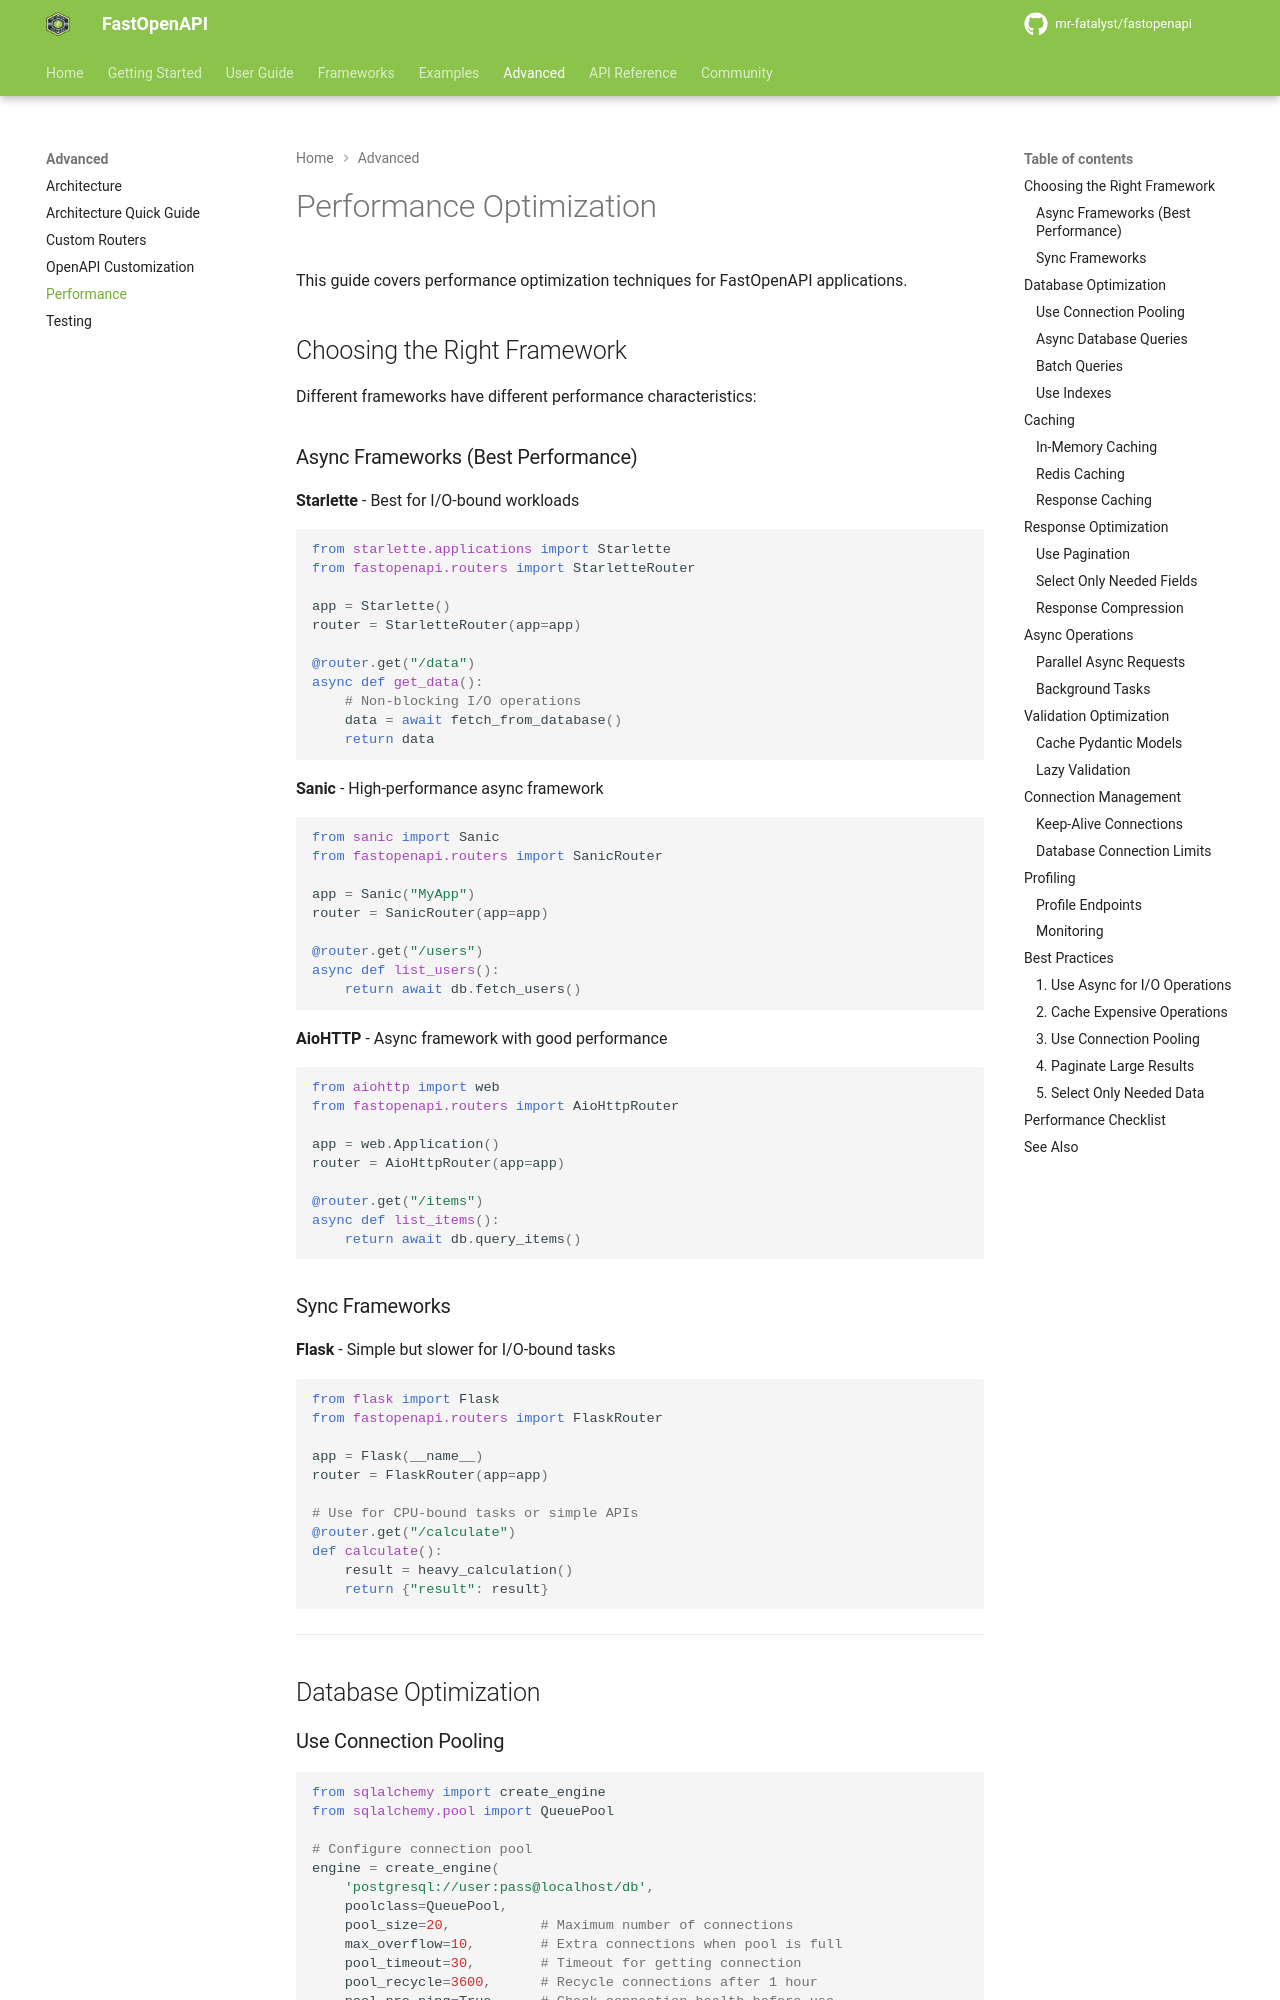

repository: mr-fatalyst/fastopenapi · page: 1.0/advanced/performance/index.html · generator: mkdocs

# Performance Optimization

This guide covers performance optimization techniques for FastOpenAPI applications.

## Choosing the Right Framework

Different frameworks have different performance characteristics:

### Async Frameworks (Best Performance)

**Starlette** - Best for I/O-bound workloads
```python
from starlette.applications import Starlette
from fastopenapi.routers import StarletteRouter

app = Starlette()
router = StarletteRouter(app=app)

@router.get("/data")
async def get_data():
    # Non-blocking I/O operations
    data = await fetch_from_database()
    return data
```

**Sanic** - High-performance async framework
```python
from sanic import Sanic
from fastopenapi.routers import SanicRouter

app = Sanic("MyApp")
router = SanicRouter(app=app)

@router.get("/users")
async def list_users():
    return await db.fetch_users()
```

**AioHTTP** - Async framework with good performance
```python
from aiohttp import web
from fastopenapi.routers import AioHttpRouter

app = web.Application()
router = AioHttpRouter(app=app)

@router.get("/items")
async def list_items():
    return await db.query_items()
```

### Sync Frameworks

**Flask** - Simple but slower for I/O-bound tasks
```python
from flask import Flask
from fastopenapi.routers import FlaskRouter

app = Flask(__name__)
router = FlaskRouter(app=app)

# Use for CPU-bound tasks or simple APIs
@router.get("/calculate")
def calculate():
    result = heavy_calculation()
    return {"result": result}
```

---

## Database Optimization
